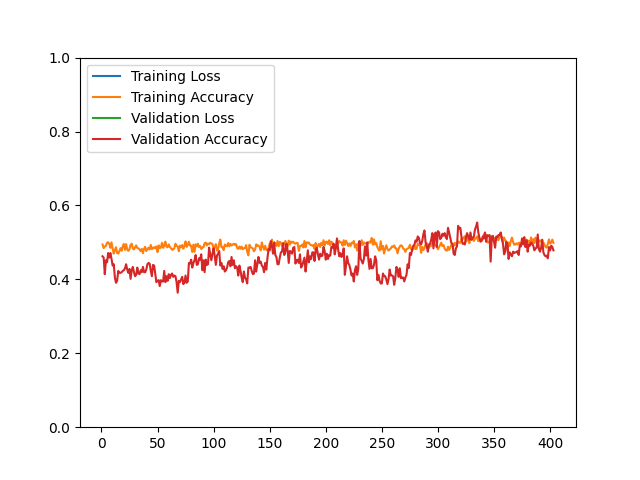

Values plotted in this chart, from the file beside it:
epoch, loss, acc, val_loss, val_acc
1, 214.1, 0.4945, 151.9, 0.4624
2, 229.3, 0.4846, 151, 0.4588
3, 235.4, 0.4889, 166.9, 0.4140
4, 225.8, 0.4907, 148.9, 0.4516
5, 236.1, 0.4989, 149.5, 0.4462
6, 232.8, 0.5005, 145.6, 0.4713
7, 236.2, 0.4959, 146.4, 0.4588
8, 232.5, 0.4852, 143, 0.4713
9, 230.1, 0.5001, 153.8, 0.4552
10, 247.9, 0.4832, 174.4, 0.4373
11, 260.9, 0.4696, 169.3, 0.4409
12, 257.3, 0.4790, 172, 0.4050
13, 248.9, 0.4869, 168.7, 0.3907
14, 258.8, 0.4712, 170, 0.3961
15, 262.7, 0.4696, 159.7, 0.4229
16, 255.9, 0.4764, 141, 0.4176
17, 242.6, 0.4844, 156.5, 0.4176
18, 254, 0.4774, 159, 0.4194
19, 246.2, 0.4897, 151.8, 0.4229
20, 231.4, 0.4957, 157.7, 0.4247
21, 241.9, 0.4796, 165.5, 0.4301
22, 234.2, 0.4953, 154.8, 0.4409
23, 239.9, 0.4810, 158.3, 0.4265
24, 245.2, 0.4770, 159.1, 0.4176
25, 248.3, 0.4812, 144.4, 0.4283
26, 243.8, 0.4933, 166.2, 0.4014
27, 234.3, 0.4965, 153.6, 0.4247
28, 237.7, 0.4834, 154.3, 0.4337
29, 242.7, 0.4810, 160, 0.4194
30, 243.4, 0.4868, 161.9, 0.4086
31, 231.4, 0.4919, 162.3, 0.4122
32, 241.4, 0.4848, 156.9, 0.4319
33, 241.3, 0.4840, 166.4, 0.4158
34, 243.6, 0.4808, 165.6, 0.4140
35, 248, 0.4764, 163.2, 0.4247
36, 241, 0.4826, 151.8, 0.4194
37, 240.6, 0.4706, 143.8, 0.4337
38, 235.8, 0.4828, 140.4, 0.4194
39, 230.7, 0.4881, 143.8, 0.4194
40, 246.5, 0.4766, 129.7, 0.4265
41, 236.5, 0.4814, 152.1, 0.4409
42, 235.5, 0.4858, 141.2, 0.4444
43, 237.9, 0.4808, 149.2, 0.4427
44, 236.3, 0.4931, 157.8, 0.4229
45, 233, 0.4818, 144.6, 0.4086
46, 233.3, 0.4852, 144.8, 0.4391
47, 234.3, 0.4868, 143.9, 0.4373
48, 238.3, 0.4840, 151.6, 0.4140
49, 229.3, 0.4891, 155, 0.3925
50, 237, 0.4736, 156.3, 0.3961
51, 231.5, 0.4919, 149.3, 0.3978
52, 232.1, 0.4844, 161.3, 0.3817
53, 236, 0.4862, 160.6, 0.3978
54, 223.5, 0.4989, 147, 0.3943
55, 232.9, 0.4852, 155, 0.3943
56, 216.9, 0.4917, 140.8, 0.4229
57, 227.5, 0.5021, 148.8, 0.3925
58, 239, 0.4887, 145.1, 0.4086
59, 230.7, 0.4864, 151.3, 0.3961
60, 226.6, 0.4945, 144.2, 0.4140
... 343 more rows
